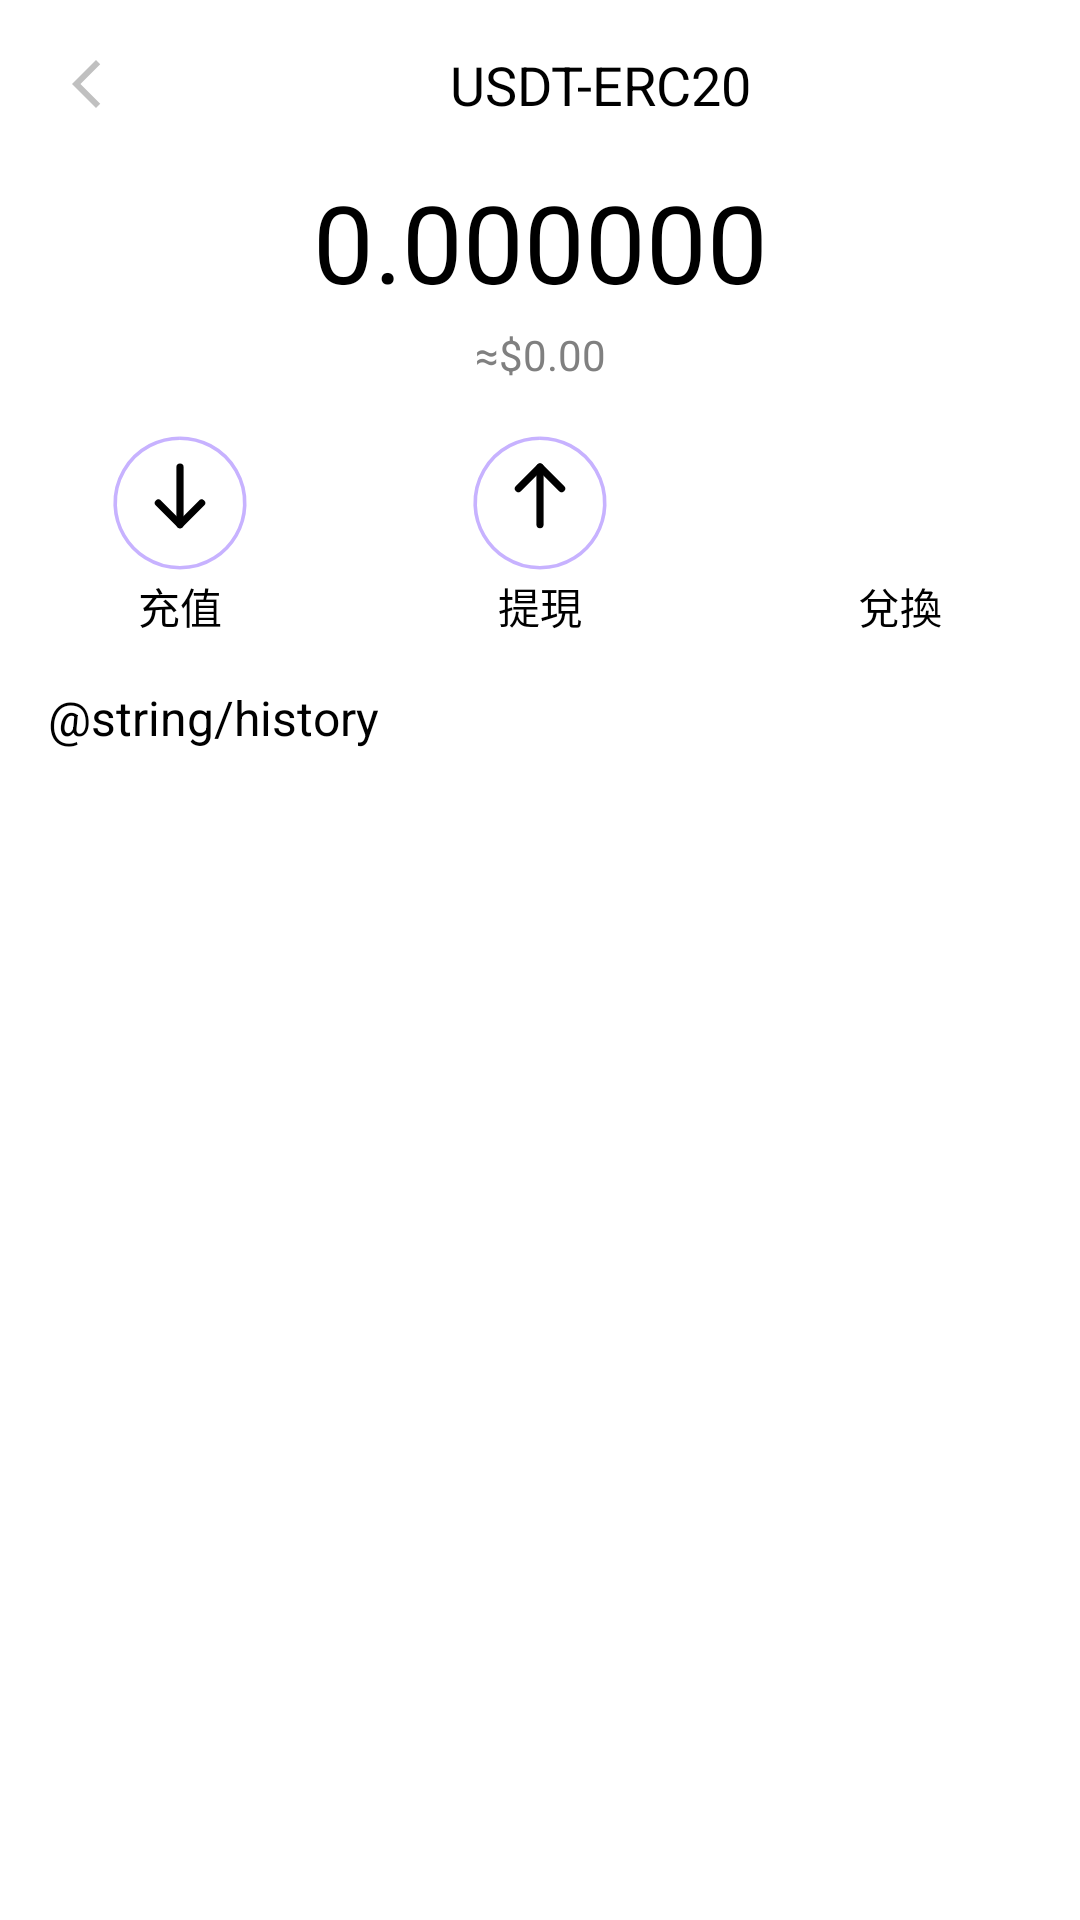

Layout XML and referenced resources for this Android screen:
<!-- AndroidManifest.xml: activity theme WhiteBackgroundTheme -->
<!-- res/layout/activity_usdt_erc_detail.xml -->
<?xml version="1.0" encoding="utf-8"?>
<androidx.constraintlayout.widget.ConstraintLayout xmlns:android="http://schemas.android.com/apk/res/android"
    xmlns:app="http://schemas.android.com/apk/res-auto"
    xmlns:tools="http://schemas.android.com/tools"
    android:layout_width="match_parent"
    android:layout_height="match_parent"
    tools:context=".USDTERCDetailActivity">

    
    <ImageView
        android:id="@+id/backButton"
        android:layout_width="wrap_content"
        android:layout_height="wrap_content"
        android:src="@drawable/ic_back"
        android:layout_marginStart="16dp"
        android:layout_marginTop="16dp"
        app:layout_constraintStart_toStartOf="parent"
        app:layout_constraintTop_toTopOf="parent" />

    
    <TextView
        android:id="@+id/tvUsdtTitle"
        android:layout_width="wrap_content"
        android:layout_height="wrap_content"
        android:gravity="center"
        android:text="USDT-ERC20"
        android:textColor="@color/black"
        android:textSize="18sp"
        app:layout_constraintEnd_toEndOf="parent"
        android:layout_marginTop="16dp"
        app:layout_constraintStart_toEndOf="@id/backButton"
        app:layout_constraintTop_toTopOf="parent" />

    
    <TextView
        android:id="@+id/tvUsdtBalance"
        android:layout_width="wrap_content"
        android:layout_height="wrap_content"
        android:layout_marginTop="16dp"
        android:gravity="center"
        android:text="0.000000"
        android:textColor="@color/black"
        android:textSize="36sp"
        app:layout_constraintEnd_toEndOf="parent"
        app:layout_constraintStart_toStartOf="parent"
        app:layout_constraintTop_toBottomOf="@id/tvUsdtTitle" />

    
    <TextView
        android:id="@+id/tvUsdtEquivalent"
        android:layout_width="wrap_content"
        android:layout_height="wrap_content"
        android:layout_marginTop="4dp"
        android:gravity="center"
        android:text="≈$0.00"
        android:textColor="@color/gray"
        android:textSize="14sp"
        app:layout_constraintEnd_toEndOf="parent"
        app:layout_constraintStart_toStartOf="parent"
        app:layout_constraintTop_toBottomOf="@id/tvUsdtBalance" />

    
    <LinearLayout
        android:id="@+id/linearLayoutActions"
        android:layout_width="match_parent"
        android:layout_height="wrap_content"
        android:layout_marginTop="16dp"
        android:orientation="horizontal"
        app:layout_constraintEnd_toEndOf="parent"
        app:layout_constraintStart_toStartOf="parent"
        app:layout_constraintTop_toBottomOf="@id/tvUsdtEquivalent">

        <LinearLayout
            android:layout_width="0dp"
            android:layout_height="wrap_content"
            android:orientation="vertical"
            android:gravity="center_horizontal"
            android:layout_weight="1">

            
            <ImageView
                android:id="@+id/btnRecharge"
                android:layout_width="48dp"
                android:layout_height="48dp"
                android:contentDescription="@string/recharge"
                android:src="@drawable/ic_recharge" />

            
            <TextView
                android:id="@+id/tvRecharge"
                android:layout_width="wrap_content"
                android:layout_height="wrap_content"
                android:text="@string/recharge"
                android:textColor="@color/black"
                android:textSize="14sp"
                android:gravity="center" />

        </LinearLayout>

        <LinearLayout
            android:layout_width="0dp"
            android:layout_height="wrap_content"
            android:orientation="vertical"
            android:gravity="center_horizontal"
            android:layout_weight="1">

            
            <ImageView
                android:id="@+id/btnWithdraw"
                android:layout_width="48dp"
                android:layout_height="48dp"
                android:contentDescription="@string/withdraw"
                android:src="@drawable/ic_withdraw" />

            
            <TextView
                android:id="@+id/tvWithdraw"
                android:layout_width="wrap_content"
                android:layout_height="wrap_content"
                android:text="@string/withdraw"
                android:textColor="@color/black"
                android:textSize="14sp"
                android:gravity="center" />

        </LinearLayout>

        <LinearLayout
            android:layout_width="0dp"
            android:layout_height="wrap_content"
            android:orientation="vertical"
            android:gravity="center_horizontal"
            android:layout_weight="1">

            
            <ImageView
                android:id="@+id/btnExchange"
                android:layout_width="48dp"
                android:layout_height="48dp"
                android:src="@drawable/ic_exchange"
                android:contentDescription="@string/exchange" />

            
            <TextView
                android:id="@+id/tvExchange"
                android:layout_width="wrap_content"
                android:layout_height="wrap_content"
                android:text="@string/exchange"
                android:textColor="@color/black"
                android:textSize="14sp"
                android:gravity="center" />

        </LinearLayout>
    </LinearLayout>

    
    <TextView
        android:id="@+id/tvHistoryLabel"
        android:layout_width="wrap_content"
        android:layout_height="wrap_content"
        android:layout_marginStart="16dp"
        android:layout_marginTop="16dp"
        android:text="@string/history"
        android:textColor="@color/black"
        android:textSize="16sp"
        app:layout_constraintStart_toStartOf="parent"
        app:layout_constraintTop_toBottomOf="@id/linearLayoutActions" />

    
    <androidx.recyclerview.widget.RecyclerView
        android:id="@+id/recyclerViewHistory"
        android:layout_width="match_parent"
        android:layout_height="0dp"
        app:layout_constraintBottom_toBottomOf="parent"
        app:layout_constraintEnd_toEndOf="parent"
        app:layout_constraintStart_toStartOf="parent"
        app:layout_constraintTop_toBottomOf="@id/tvHistoryLabel" />

    <androidx.constraintlayout.helper.widget.Flow
        android:id="@+id/flow"
        android:layout_width="wrap_content"
        android:layout_height="wrap_content" />

</androidx.constraintlayout.widget.ConstraintLayout>
<!-- resources referenced by this layout -->
<resources>
  <color name="black">#000000</color>
  <color name="gray">#808080</color>
  <!-- drawable ic_back (drawable) -->
  <vector xmlns:android="http://schemas.android.com/apk/res/android"
      android:width="24dp"
      android:height="24dp"
      android:viewportHeight="24.0"
      android:viewportWidth="24.0">
      <path
          android:fillColor="#C0C0C0"
          android:pathData="M16,4l-8,8l8,8l1.41,-1.41L10.83,12L17.41,5.41L16,4z"/>
  </vector>
  <!-- drawable ic_exchange (drawable) -->
  <layer-list xmlns:android="http://schemas.android.com/apk/res/android">
      
      <item>
          <vector
              android:width="50dp"
              android:height="50dp"
              android:viewportWidth="200"
              android:viewportHeight="200">
              <path
                  android:strokeColor="#C7B2FF"
                  android:strokeWidth="5"
                  android:fillColor="@android:color/transparent"
                  android:pathData="M100,10 A90,90 0 1,1 99.9,10"/>
          </vector>
      </item>
  
      
      <item
          android:width="20dp"
          android:height="20dp"
          android:gravity="center">
          <bitmap
              android:src="@drawable/exchange"
              android:gravity="fill" />
      </item>
  </layer-list>
  <!-- drawable ic_withdraw (drawable) -->
  <vector xmlns:android="http://schemas.android.com/apk/res/android"
      android:width="50dp"
      android:height="50dp"
      android:viewportWidth="200"
      android:viewportHeight="200">
  
      
      <path
          android:strokeColor="#C7B2FF"
          android:strokeWidth="5"
          android:fillColor="@android:color/transparent"
          android:pathData="M100,10
                          A90,90 0 1,1 99.9,10"/>
  
      
      <path
          android:strokeColor="#000000"
          android:strokeWidth="10"
          android:strokeLineCap="round"
          android:pathData="M100,130
                          L100,50"/>
  
      <path
          android:strokeColor="#000000"
          android:strokeWidth="10"
          android:strokeLineCap="round"
          android:strokeLineJoin="round"
          android:pathData="M70,80
                          L100,50
                          L130,80"/>
  </vector>
  <string name="exchange">兌換</string>
  <string name="history">History</string>
  <string name="recharge">充值</string>
  <string name="withdraw">提現</string>
  <style name="WhiteBackgroundTheme" parent="Theme.AppCompat.Light">
          <item name="android:windowBackground">@android:color/white</item>
          <item name="colorPrimary">@color/colorPrimary</item>
          <item name="colorPrimaryDark">@color/colorPrimaryDark</item>
          <item name="colorAccent">@color/colorAccent</item>
          <item name="android:statusBarColor">@android:color/white</item>
          <item name="android:windowLightStatusBar">true</item>
          <item name="android:navigationBarColor">@android:color/white</item>
          <item name="actionBarStyle">@style/MyActionBar</item>
      </style>
  <color name="colorPrimary">#6200EE</color>
  <color name="colorPrimaryDark">#3700B3</color>
  <color name="colorAccent">#03DAC5</color>
  <style name="MyActionBar" parent="Widget.AppCompat.ActionBar">
          <item name="android:background">@color/white</item>
          <item name="android:titleTextStyle">@style/MyActionBarTitleText</item>
      </style>
  <color name="white">#FFFFFF</color>
  <style name="MyActionBarTitleText" parent="TextAppearance.AppCompat.Widget.ActionBar.Title">
          <item name="android:textColor">@color/purple_700</item>
          <item name="android:textSize">20sp</item>
      </style>
  <color name="purple_700">#FF3700B3</color>
</resources>
